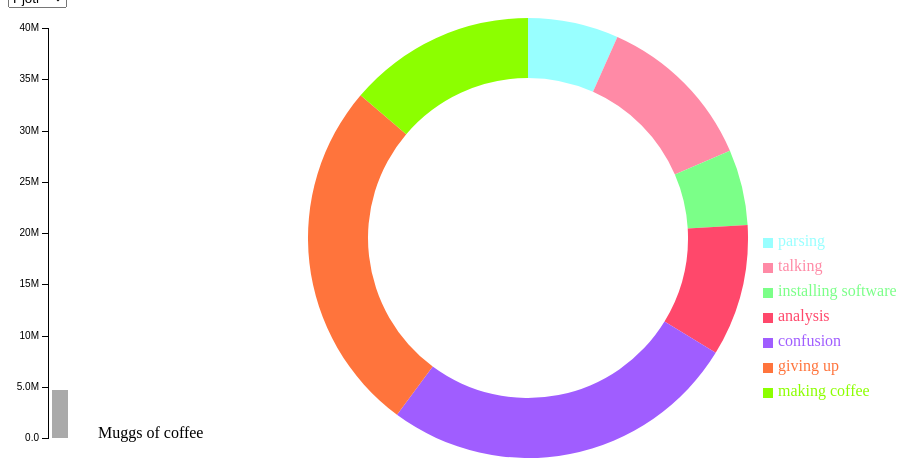
D3 v3 page, settled after 360 driven frames (6 s of simulated time); the page loaded 1 data file(s).



var dispatch = d3.dispatch("load", "statechange");

var groups = [
  
  "parsing",
  "talking",
  "installing software",
  "analysis",
  "confusion", 
  "giving up", 
  "making coffee"
];

d3.csv("data.csv", type, function(error, states) {
  if (error) throw error;
  var stateById = d3.map();
  states.forEach(function(d) { stateById.set(d.id, d); });
  dispatch.load(stateById);
  dispatch.statechange(stateById.get("Pjotr"));
});

// A drop-down menu for selecting a state; uses the "menu" namespace.
dispatch.on("load.menu", function(stateById) {
  var select = d3.select("body")
    .append("div")
    .append("select")
      .on("change", function() { dispatch.statechange(stateById.get(this.value)); });

  select.selectAll("option")
      .data(stateById.values())
    .enter().append("option")
      .attr("value", function(d) { return d.id; })
      .text(function(d) { return d.id; });

  dispatch.on("statechange.menu", function(state) {
    select.property("value", state.id);
  });
});

// A bar chart to show total population; uses the "bar" namespace.
dispatch.on("load.bar", function(stateById) {
  var margin = {top: 20, right: 20, bottom: 30, left: 40},
      width = 80 - margin.left - margin.right,
      height = 460 - margin.top - margin.bottom;

  var y = d3.scale.linear()
      .domain([0, d3.max(stateById.values(), function(d) { return d.total; })])
      .rangeRound([height, 0])
      .nice();

  var yAxis = d3.svg.axis()
      .scale(y)
      .orient("left")
      .tickFormat(d3.format(".2s"));

  var svg = d3.select("body").append("svg")
      .attr("width", width + margin.left + margin.right)
      .attr("height", height + margin.top + margin.bottom)
    .append("g")
      .attr("transform", "translate(" + margin.left + "," + margin.top + ")");

  svg.append("g")
      .attr("class", "y axis")
      .call(yAxis);

  var rect = svg.append("rect")
      .attr("x", 4)
      .attr("width", width - 4)
      .attr("y", height)
      .attr("height", 0)
      .style("fill", "#aaa");

  dispatch.on("statechange.bar", function(d) {
    rect.transition()
        .attr("y", y(d.total))
        .attr("height", y(0) - y(d.total));
  });
});



// A pie chart to show population by age group; uses the "pie" namespace.
dispatch.on("load.pie", function(stateById) {
  var width = 880,
      height = 460,
      radius = Math.min(width, height) / 2;

  var color = d3.scale.ordinal()
      .domain(groups)
      .range(["#98ffff", "#ff8aa6", "#7bff88", "#ff486b", "#a05dff", "#ff743c", "#8cff00"]);

  var arc = d3.svg.arc()
      .outerRadius(radius - 10)
      .innerRadius(radius - 70);

  var pie = d3.layout.pie()
      .sort(null);

  var svg = d3.select("body").append("svg")
      .attr("width", width)
      .attr("height", height)
    .append("g")
      .attr("transform", "translate(" + width / 2 + "," + height / 2 + ")");

  var path = svg.selectAll("path")
      .data(groups)
    .enter().append("path")
      .style("fill", color)
      .each(function() { this._current = {startAngle: 0, endAngle: 0}; });

  dispatch.on("statechange.pie", function(d) {
    path.data(pie.value(function(g) { return d[g]; })(groups)).transition()
        .attrTween("d", function(d) {
          var interpolate = d3.interpolate(this._current, d);
          this._current = interpolate(0);
          return function(t) {
            return arc(interpolate(t));
          };
        });
  });
// Add title	  
	svg.append("svg:text")
		   .attr("class", "title")
	   .attr("x", -430)
	   .attr("y", 200)
	   .text("Muggs of coffee");
var color_hash = {  
					  
 0: ["parsing" , "#98ffff"],
 1: ["talking" , "#ff8aa6"],
 2: ["installing software" ,"#7bff88"],
 3: ["analysis" , "#ff486b"],
 4: ["confusion" , "#a05dff"], 
 5: ["giving up" , "#ff743c"], 
 6: ["making coffee" , "#8cff00"]
}
	// add legend   
	var legend = svg.append("g")
	  .attr("class", "legend")
	  .attr("x", 500 - 65)
	  .attr("y", 25)
	  .attr("height", 100)
	  .attr("width", 100);

	legend.selectAll('g').data(groups)
      .enter()
      .append('g')
      .each(function(d, i) {
        var g = d3.select(this);
        g.append("rect")
          .attr("x", 300 - 65)
          .attr("y", i*25)
          .attr("width", 10)
          .attr("height", 10)
          .style("fill", color_hash[String(i)][1]);
        
        g.append("text")
          .attr("x", 300- 50)
          .attr("y", i * 25 + 8)
          .attr("height",30)
          .attr("width",100)
          .style("fill", color_hash[String(i)][1])
          .text(color_hash[String(i)][0]);

      });
});



// Coerce population counts to numbers and compute total per state.
function type(d) {
  d.total = d3.sum(groups, function(k) { return d[k] = +d[k]; });
  return d;
}






### data: data.csv
id, parsing, talking, installing software, analysis, confusion, giving up, making coffee
Pjotr, 310504, 552339, 259034, 450818, 1231572, 1215966, 641667
Carlo, 52083, 85640, 42153, 74257, 198724, 183159, 50277
Mehdi, 515910, 828669, 362642, 601943, 1804762, 1523681, 862573
Reijer, 202070, 343207, 157204, 264160, 754420, 727124, 407205
Sharif, 2704659, 4499890, 2159981, 3853788, 10604510, 8819342, 4114496